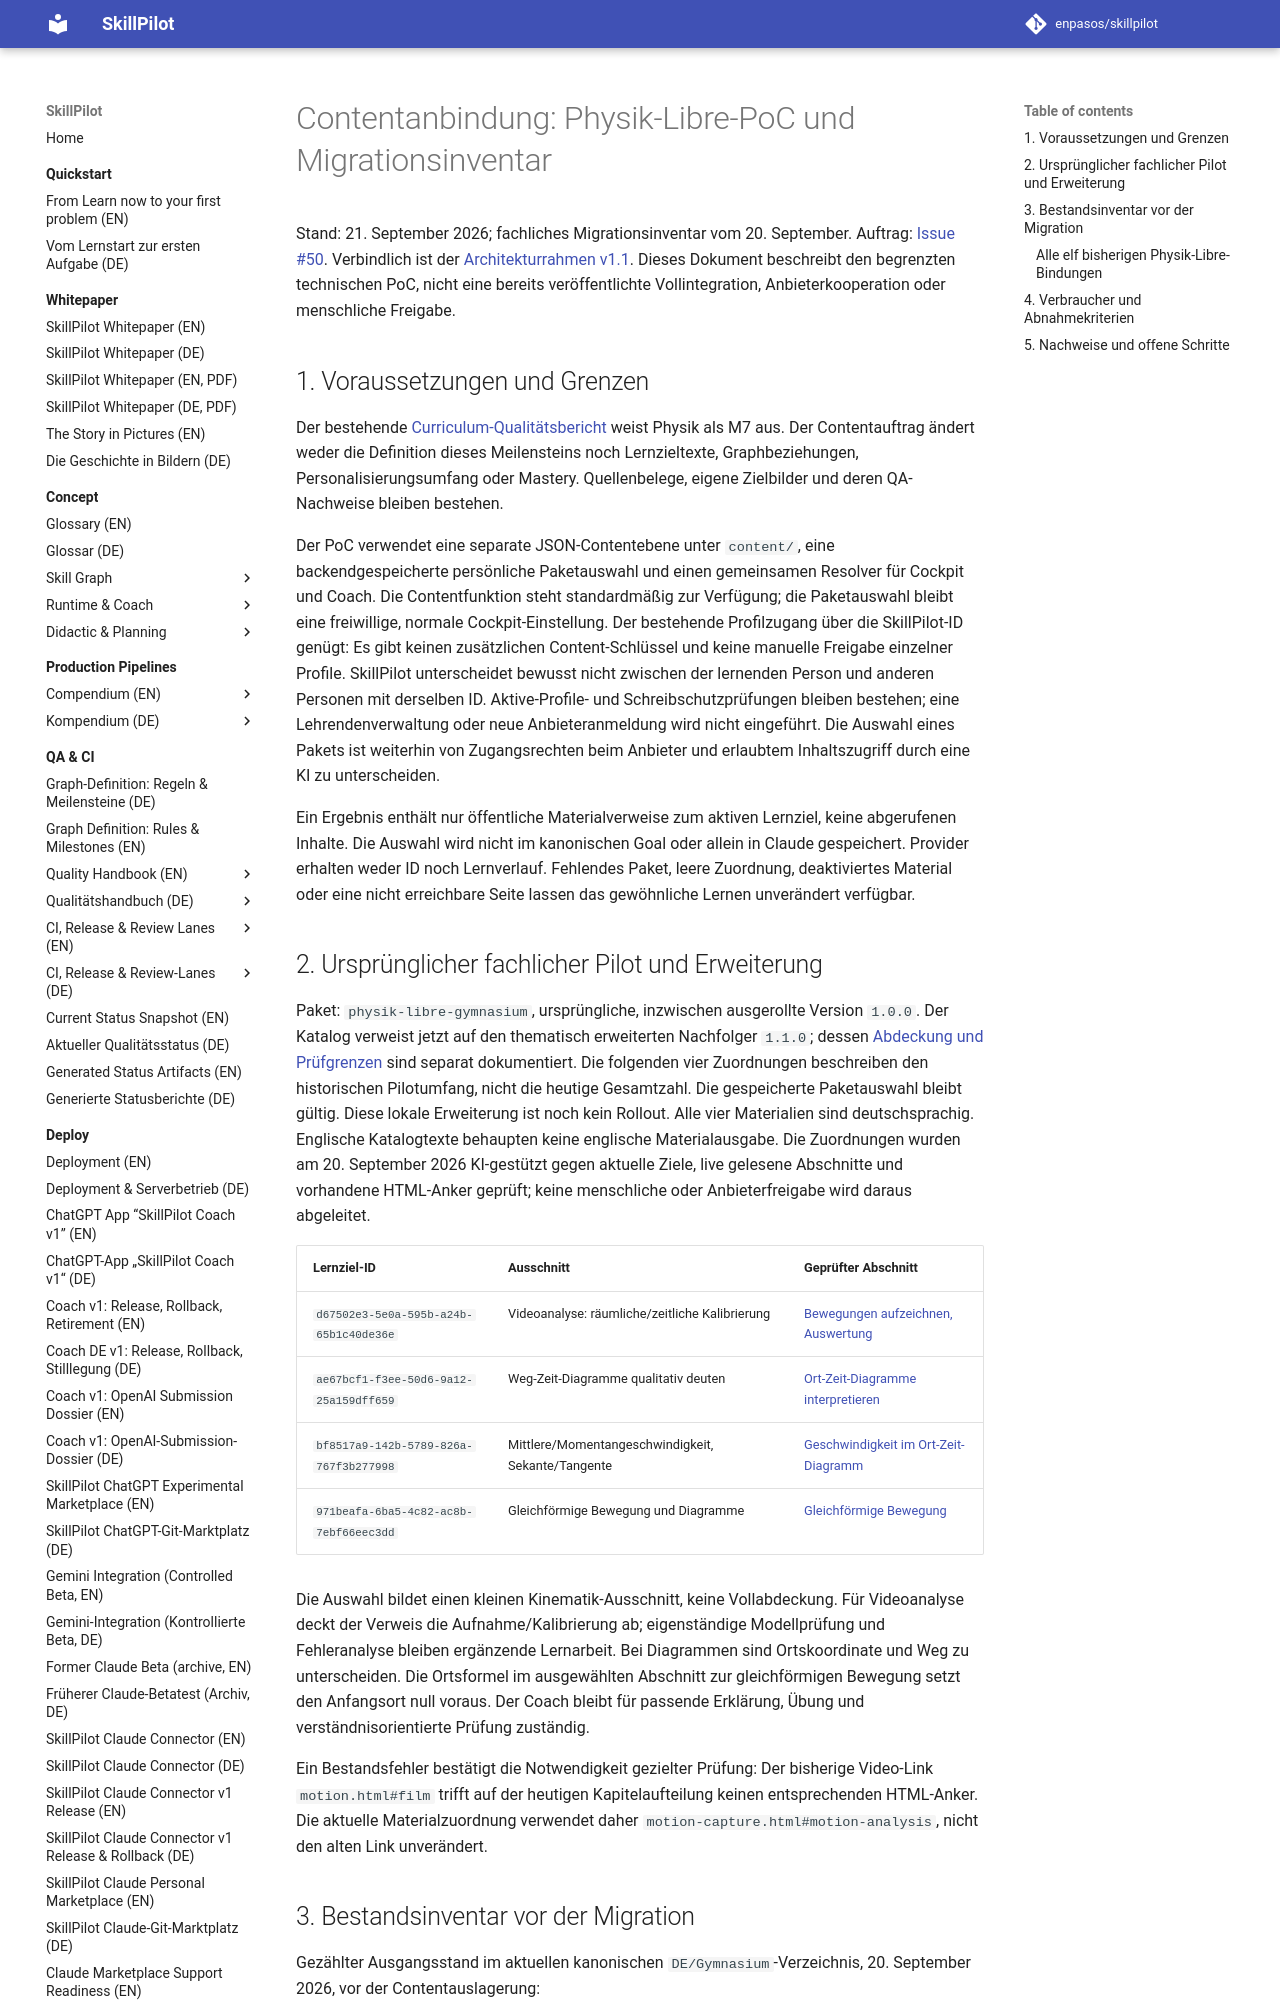

repository: enpasos/skillpilot · page: dev/content-integration-physik-libre-pilot/index.html · generator: mkdocs

# Contentanbindung: Physik-Libre-PoC und Migrationsinventar

Stand: 21. September 2026; fachliches Migrationsinventar vom 20. September.
Auftrag: [Issue #50](https://github.com/enpasos/skillpilot/issues/50).
Verbindlich ist der [Architekturrahmen v1.1](../concept/skill-graph/content-integration.md).
Dieses Dokument beschreibt den begrenzten technischen PoC, nicht eine bereits
veröffentlichte Vollintegration, Anbieterkooperation oder menschliche Freigabe.

## 1. Voraussetzungen und Grenzen

Der bestehende [Curriculum-Qualitätsbericht](../qa-ci/status/curriculum-quality-status.md)
weist Physik als M7 aus. Der Contentauftrag ändert weder die Definition dieses
Meilensteins noch Lernzieltexte, Graphbeziehungen, Personalisierungsumfang oder
Mastery. Quellenbelege, eigene Zielbilder und deren QA-Nachweise bleiben bestehen.

Der PoC verwendet eine separate JSON-Contentebene unter `content/`, eine
backendgespeicherte persönliche Paketauswahl und einen gemeinsamen Resolver für
Cockpit und Coach. Die Contentfunktion steht standardmäßig zur Verfügung; die
Paketauswahl bleibt eine freiwillige, normale Cockpit-Einstellung. Der bestehende
Profilzugang über die SkillPilot-ID genügt: Es gibt keinen zusätzlichen
Content-Schlüssel und keine manuelle Freigabe einzelner Profile. SkillPilot
unterscheidet bewusst nicht zwischen der lernenden Person und anderen Personen
mit derselben ID. Aktive-Profile- und Schreibschutzprüfungen bleiben bestehen;
eine Lehrendenverwaltung oder neue Anbieteranmeldung wird nicht eingeführt.
Die Auswahl eines Pakets ist weiterhin von Zugangsrechten beim Anbieter und
erlaubtem Inhaltszugriff durch eine KI zu unterscheiden.

Ein Ergebnis enthält nur öffentliche Materialverweise zum aktiven Lernziel,
keine abgerufenen Inhalte. Die Auswahl wird nicht im kanonischen Goal oder allein
in Claude gespeichert. Provider erhalten weder ID noch Lernverlauf. Fehlendes
Paket, leere Zuordnung, deaktiviertes Material oder eine nicht erreichbare Seite
lassen das gewöhnliche Lernen unverändert verfügbar.
